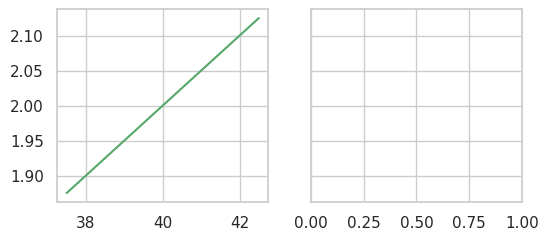

Python code for this plot: (Note: this script raises an exception after producing the figure.)
import numpy as np
import matplotlib.pyplot as plt
import seaborn as sns; sns.set()

sns.set_style('whitegrid')
fig, (ax1, ax2) = plt.subplots(1,2, figsize=(6,2.5), sharey=True)
c = sns.color_palette('deep', 6)
fontsize=11
distance = 9.725

# Optical & Near-IR

## Schuppler
rs = np.linspace(37.5,42.5, 4)
HWHMs = rs * 0.1/2
ax1.plot(rs, HWHMs,  ls='-', color=c[2],
    label='Schuppler et al. (2015), short wavelengths')
ax1.annotate(s='1a', xy=(rs[-1]-1, HWHMs[-1]-0.03), color=c[2], fontsize=fontsize)

## Metchev, apparent
r = 40
# HWHMs = np.linspace(2.5,4.2,4)/2
HWHM = 2 
ax1.plot(r, HWHM,  ls=':', label='Metchev et al. (2005)', color=c[1])
ax1.annotate(s='2a', xy=(rs[-1]-1, HWHMs[-1]+0.06), color=c[1], fontsize=fontsize)

## Krist, apparent
rs_in = np.linspace(1.5, 5, 4)*distance
HWHMs = np.linspace(0.25/2, 0.35/2, 4)*distance
ax1.plot(rs, HWHMs,  ls=':', label='Krist et al. (2005), apparent', color=c[3])
ax1.annotate(s='3a', xy=(rs[-1]-1, HWHMs[-1]+0.05), color=c[3], fontsize=fontsize)

## Schneider
rs = np.linspace(10, 50, 4)
HWHMs = rs*0.03
ax1.plot(rs, HWHMs,  ls=':', color=c[4],
    label='Schneider et al. (2014) + Schuppler et al. (2015)')
ax1.annotate(s='4', xy=(rs[-1]-0.75, HWHMs[-1]-0.25), color=c[4], fontsize=fontsize)

## Krist, modeled
rs = np.linspace(11.7, 48.8, 100)
HWHMs = 1.73*(rs/20)**0.074 / 2
ax1.plot(rs, HWHMs,  ls='-', color=c[3], 
    label='Krist et al. (2005), modeled')
ax1.annotate(s='3b', xy=(rs[-1], HWHMs[-1]+0.08), color=c[3], fontsize=fontsize)

## Metchev, apparent
rs = np.linspace(10, 50, 4)
HWHMs = np.linspace(0.8,0.8,4)
ax1.plot(rs, HWHMs,  ls='-', label='Metchev et al. (2005)', color=c[1])
ax1.annotate(s='2b', xy=(rs[-1]-1, HWHMs[-1]-0.2), color=c[1], fontsize=fontsize)

    
# Millimeter

## Macgregor
rs = np.linspace(8.8,40.3, 4)
HWHMs = rs*0.05
ax2.errorbar(rs, HWHMs, yerr=0.1, ls=':', uplims=True, 
    label='Macgregor et al. (2013) + Schuppler et al. (2015)', color=c[5])
ax2.annotate(s='5', xy=(rs[-1]+1, HWHMs[-1]), color=c[5], fontsize=fontsize)

# This work
rs = np.linspace(24,42.3, 3)
HWHMs = rs*0.031*2.355/2
ax2.plot(rs, HWHMs, ls='-', label='This work', color=c[0])
ax2.fill_between(rs, rs*0.026*2.35/2, rs*0.036*2.35/2, 
    alpha=0.3, color=c[0])
ax2.annotate(s='6', xy=(rs[-1]+1, HWHMs[-1]), color=c[0], fontsize=fontsize)
    
rs = np.linspace(37.5,42.5, 4)
HWHMs = rs*0.03/2
ax2.plot(rs, HWHMs,  ls='-', color=c[2],
    label='Schuppler et al. (2015), reference model')
ax2.annotate(s='1b', xy=(rs[-1]+1, HWHMs[-1]), color=c[2], fontsize=fontsize)
    
rs = np.linspace(37.5,42.5, 4)
HWHMs = rs*0.01/2
ax2.plot(rs, HWHMs,  ls='-', color=c[2],
    label='Schuppler et al. (2015), long wavelengths')
ax2.annotate(s='1c', xy=(rs[-1]+1, HWHMs[-1]), color=c[2], fontsize=fontsize)
    
ax1.set_xlim(0,50); 
ax1.invert_xaxis()
ax2.set_xlim(0,50)
ax1.set_ylim(0, 2.3)
ax2.tick_params(axis='y', labelright=True)

ax1.set_ylabel('HWHM (au)')
fig.text(0.5125, 0.02, 'Radius (au)', ha='center', fontsize=11)
ax1.set_title('Optical & Near-IR')
ax2.set_title('Millimeter')

plt.subplots_adjust(wspace=0, bottom=0.18)

# plt.savefig('scale_height_comparison.png', dpi=1000)
# plt.savefig('../../../writing/figures/scale_height_comparison.png', dpi=1000)
plt.show()
